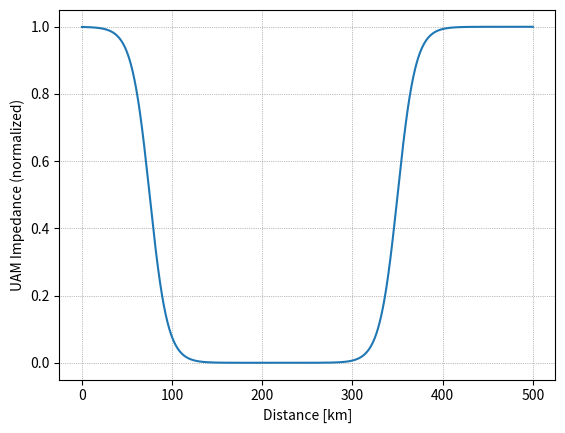

Source code (Python): (Note: this script raises an exception after producing the figure.)
# -*- coding: utf-8 -*-
"""
Created on Sat Apr 23 17:46:26 2022

@author: chris

This is only for function plot at the moment. 

The metric application is done in the rsp. SQL-scripts. 

"""

import numpy as np
import matplotlib.pyplot as plt
from scipy.stats import maxwell

def bathtub2 (x_in, l, r, a1l, a1r):
    if (x_in < ((l + r) / 2)):
        return (1 / (1 + np.exp( a1l * (x_in - l)) ))
    elif (x_in >= ((l + r) / 2)):
        return (1 / (1 + np.exp(-a1r * (x_in - r)) ))
    else:
        return None

def PAX_max(x_in, d, w, s):
	return 1-d*maxwell.pdf(w*(x_in - s))

def TTIME_Logit(x_in, p, a2):
    return (1 / (1 + np.exp(a2 * (x_in - p)) ))


## Create values for variables (visualization/plot only, not parametrization)
max_rat = 3
max_PAX = 15
max_dist = 500

x_rat = np.arange(0.01, max_rat, 0.01).tolist()
x_PAX = np.arange(0.01, max_PAX, 0.01).tolist()
x_dist = np.arange(0, max_dist, 0.01).tolist()

#### (1) plot distance impedence (bathtub)

## Set parameters
shift_left_dist = 75.0
shift_right_dist = 350.0
a1l_in=0.1
a1r_in=0.1

## Create values with function and plot
bathtub_vals = []
for i in x_dist:
    bathtub_vals.append(bathtub2(i, shift_left_dist, shift_right_dist, a1l_in, a1r_in))

plt.figure()
plt.grid(color='grey', linestyle='dotted', linewidth=0.5)
plt.plot(x_dist, bathtub_vals)
plt.xlabel('Distance [km]')
plt.ylabel('UAM Impedance (normalized)')
#plt.savefig('C:/Users/chris/plots/Imp_Distance_bathtub.png', dpi=1200, bbox_inches='tight', transparent=True) ## png/dpi for (hi-res) poster-plot
plt.savefig('C:/Users/chris/plots/Imp_Distance_bathtub.pdf', bbox_inches='tight', transparent=True) ## pdf for LaTeX
plt.show()
plt.clf()


#### (2.1) plot capacity impedence (Maxwell)

## Set parameters
d_in = 1.7034
w_in = 0.35
s_in = 0.0

PAX_vals = []
for i in x_PAX:
    PAX_vals.append(PAX_max(i, d_in, w_in, s_in))

plt.figure()
plt.grid(color='grey', linestyle='dotted', linewidth=0.5)
plt.plot(x_PAX, PAX_vals)
plt.xlabel('Demand [PAX / flight]')
plt.ylabel('UAM Impedance (normalized)')
#plt.savefig('C:/Users/chris/plots/Imp_demand_Maxwell.png', dpi=1200, bbox_inches='tight', transparent=True) ## png/dpi for (hi-res) poster-plot
plt.savefig('C:/Users/chris/plots/Imp_demand_Maxwell.pdf', bbox_inches='tight', transparent=True) ## pdf for LaTeX
plt.show()
plt.clf()



#### (2.2) plot capacity impedence (Maxwell)

## Set parameters
shift_left_PAX = 1.0
shift_right_PAX = 7.0
a1l_in_pax=3.5
a1r_in_pax=2.0

PAX_vals2 = []
for i in x_PAX:
    PAX_vals2.append(bathtub2(i, shift_left_PAX, shift_right_PAX, a1l_in_pax, a1r_in_pax))

plt.figure()
plt.grid(color='grey', linestyle='dotted', linewidth=0.5)
plt.plot(x_PAX, PAX_vals2)
plt.xlabel('Demand [PAX / flight]')
plt.ylabel('UAM Impedance (normalized)')
#plt.savefig('C:/Users/chris/plots/Imp_demand_Logit.png', dpi=1200, bbox_inches='tight', transparent=True) ## png/dpi for (hi-res) poster-plot
#plt.savefig('C:/Users/chris/plots/Imp_demand_Logit.pdf', bbox_inches='tight', transparent=True) ## pdf for LaTeX
plt.show()
plt.clf()


#### (3) Plot travel time impedance (Logit)

## Set parameters
p_in = 1.0
a2_in = 15.0


TTIME_Logit_vals = []
for i in x_rat:
    TTIME_Logit_vals.append(TTIME_Logit(i, p_in, a2_in))
    
plt.figure()
plt.grid(color='grey', linestyle='dotted', linewidth=0.5)
plt.plot(x_rat, TTIME_Logit_vals)
plt.xlabel('Travel Time Ratio PuT/PrT [min/min]')
plt.ylabel('UAM Impedance (normalized)')

# Plot singularity
plt.scatter(0, 1, s=100, facecolors='none', edgecolors='#1f77b4')
#plt.savefig('C:/Users/chris/plots/Imp_TTratio_logit.png', dpi=1200, bbox_inches='tight', transparent=True) ## png/dpi for (hi-res) poster-plot
plt.savefig('C:/Users/chris/plots/Imp_TTratio_logit.pdf', bbox_inches='tight', transparent=True) ## pdf for LaTeX
plt.show()
plt.clf()



bathtub2(92.034, shift_left_dist, shift_right_dist, a1l_in, a1r_in)
PAX_max(550.956 / 24, d_in, w_in, s_in)
TTIME_Logit(3, p_in, a2_in)

6/4.0
